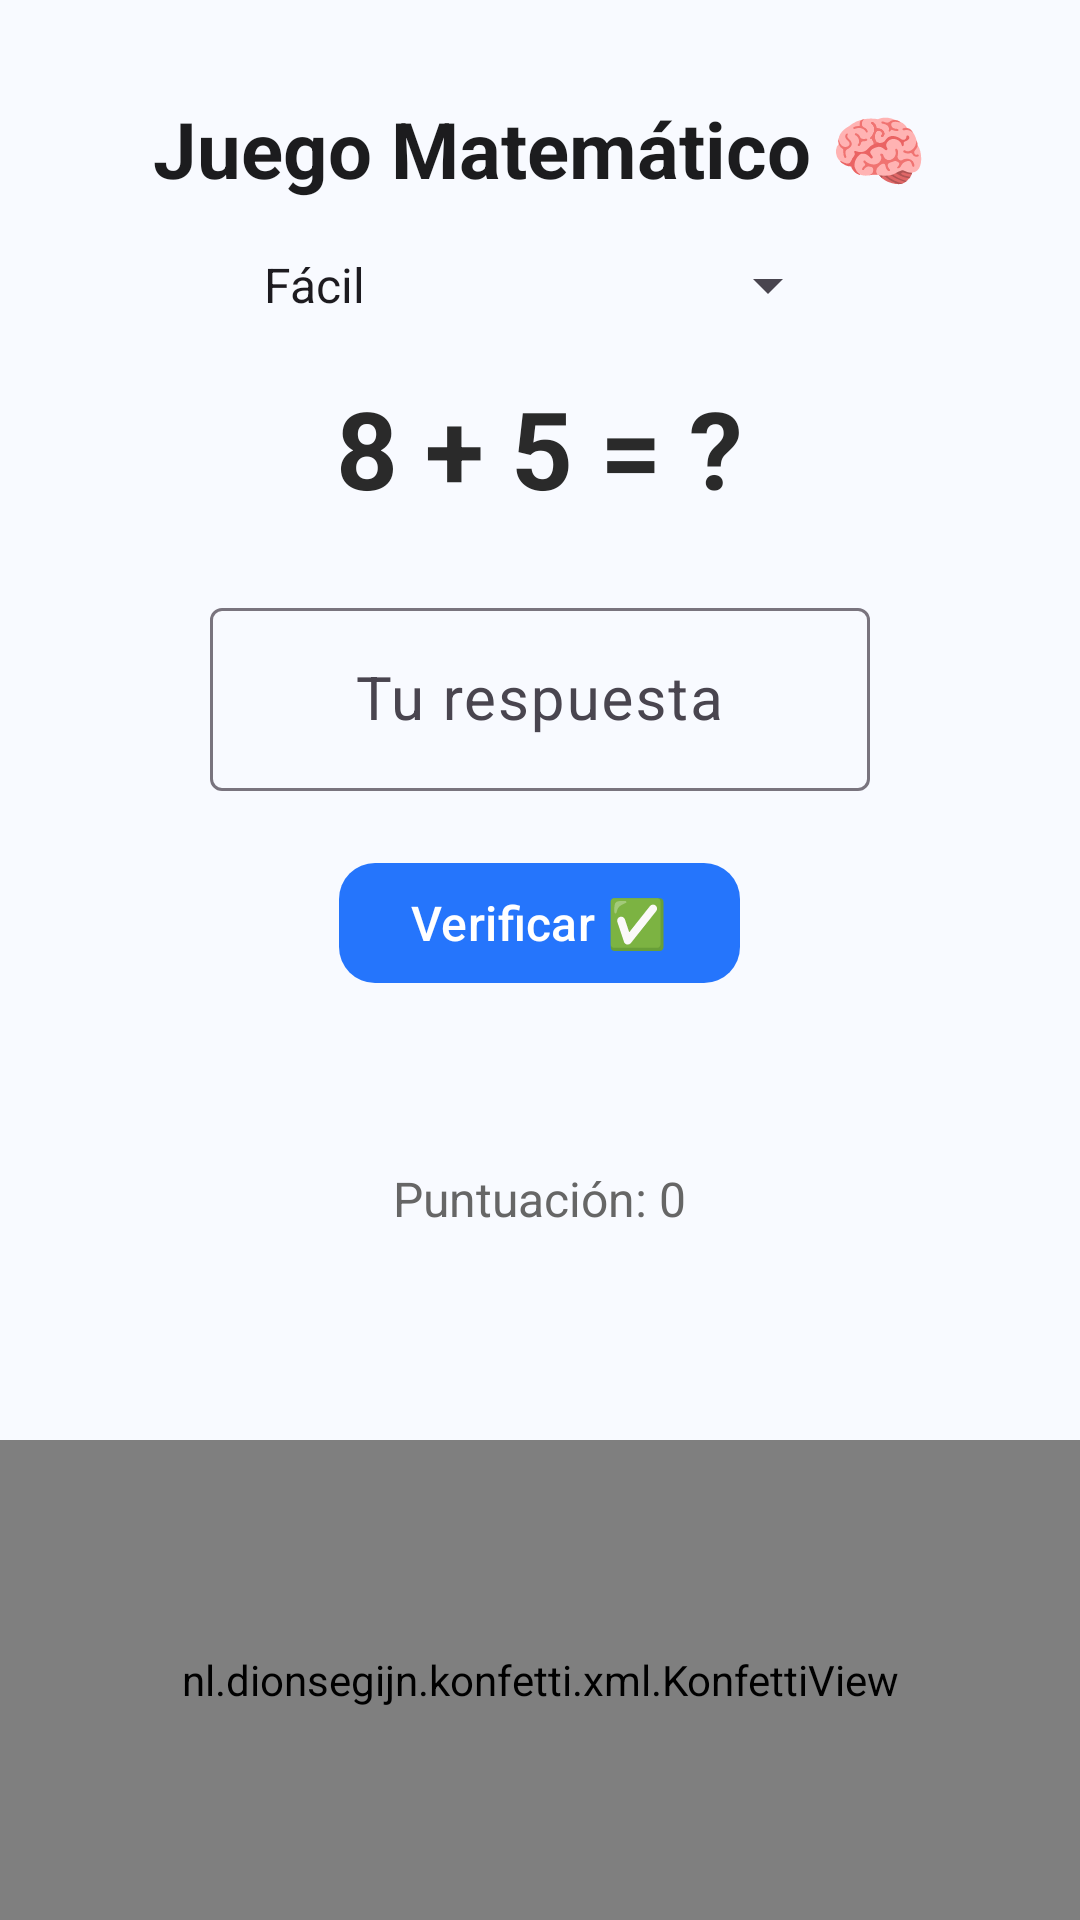

Write the Android layout XML for this screen, with the resource values it uses.
<!-- AndroidManifest.xml: application theme Theme.MathEduApp -->
<!-- res/layout/activity_operacion.xml -->
<?xml version="1.0" encoding="utf-8"?>
<LinearLayout xmlns:android="http://schemas.android.com/apk/res/android"
    xmlns:app="http://schemas.android.com/apk/res-auto"
    android:id="@+id/rootOperacion"
    android:layout_width="match_parent"
    android:layout_height="match_parent"
    android:orientation="vertical"
    android:background="#F8FAFF"
    android:gravity="center_horizontal"
    android:paddingTop="8dp">

    
    <LinearLayout
        android:id="@+id/contentOperacion"
        android:layout_width="match_parent"
        android:layout_height="0dp"
        android:layout_weight="1"
        android:orientation="vertical"
        android:gravity="center_horizontal"
        android:padding="24dp">

        <TextView
            android:id="@+id/tvTitulo"
            android:layout_width="wrap_content"
            android:layout_height="wrap_content"
            android:text="Juego Matemático 🧠"
            android:textSize="26sp"
            android:textStyle="bold"
            android:textColor="#1C1C1E"
            android:layout_marginBottom="16dp" />

        <Spinner
            android:id="@+id/spnDificultad"
            android:layout_width="200dp"
            android:layout_height="wrap_content"
            android:entries="@array/dificultades"
            android:layout_marginBottom="18dp"
            android:spinnerMode="dropdown" />

        <TextView
            android:id="@+id/tvOperacion"
            android:layout_width="wrap_content"
            android:layout_height="wrap_content"
            android:text="8 + 5 = ?"
            android:textColor="#2A2A2A"
            android:textSize="36sp"
            android:textStyle="bold"
            android:layout_marginBottom="24dp" />

        <com.google.android.material.textfield.TextInputLayout
            android:id="@+id/tilRespuesta"
            android:layout_width="220dp"
            android:layout_height="wrap_content"
            android:hint="Tu respuesta"
            app:boxBackgroundMode="outline"
            android:layout_marginBottom="12dp">

            <com.google.android.material.textfield.TextInputEditText
                android:id="@+id/etRespuesta"
                android:layout_width="match_parent"
                android:layout_height="wrap_content"
                android:gravity="center"
                android:inputType="number"
                android:textSize="20sp" />
        </com.google.android.material.textfield.TextInputLayout>

        <com.google.android.material.button.MaterialButton
            android:id="@+id/btnVerificar"
            android:layout_width="wrap_content"
            android:layout_height="wrap_content"
            android:text="Verificar ✅"
            android:textSize="16sp"
            android:layout_marginTop="8dp"
            app:cornerRadius="12dp"
            app:backgroundTint="@color/primary" />

        <TextView
            android:id="@+id/tvResultado"
            android:layout_width="wrap_content"
            android:layout_height="wrap_content"
            android:text=""
            android:textSize="20sp"
            android:textStyle="bold"
            android:layout_marginTop="20dp"
            android:textColor="#333333" />

        <TextView
            android:id="@+id/tvPuntuacion"
            android:layout_width="wrap_content"
            android:layout_height="wrap_content"
            android:text="Puntuación: 0"
            android:textSize="16sp"
            android:textColor="#666666"
            android:layout_marginTop="10dp" />
    </LinearLayout>

    
    <nl.dionsegijn.konfetti.xml.KonfettiView
        android:id="@+id/konfettiView"
        android:layout_width="match_parent"
        android:layout_height="160dp"
        android:visibility="visible" />

</LinearLayout>
<!-- resources referenced by this layout -->
<resources>
  <string-array name="dificultades">
          <item>Fácil</item>
          <item>Medio</item>
          <item>Difícil</item>
      </string-array>
  <color name="primary">#2575FC</color>
  <style name="Theme.MathEduApp" parent="Base.Theme.MathEduApp" />
  <style name="Base.Theme.MathEduApp" parent="Theme.Material3.DayNight.NoActionBar">
          
          
      </style>
</resources>
